Dataset: Cancer-Diagnosis-with-CNNs-Image-Analysis (GitHub, kanthikiran006/Cancer-Diagnosis-with-CNNs-Image-Analysis). Classes: non-cancer, cancer.

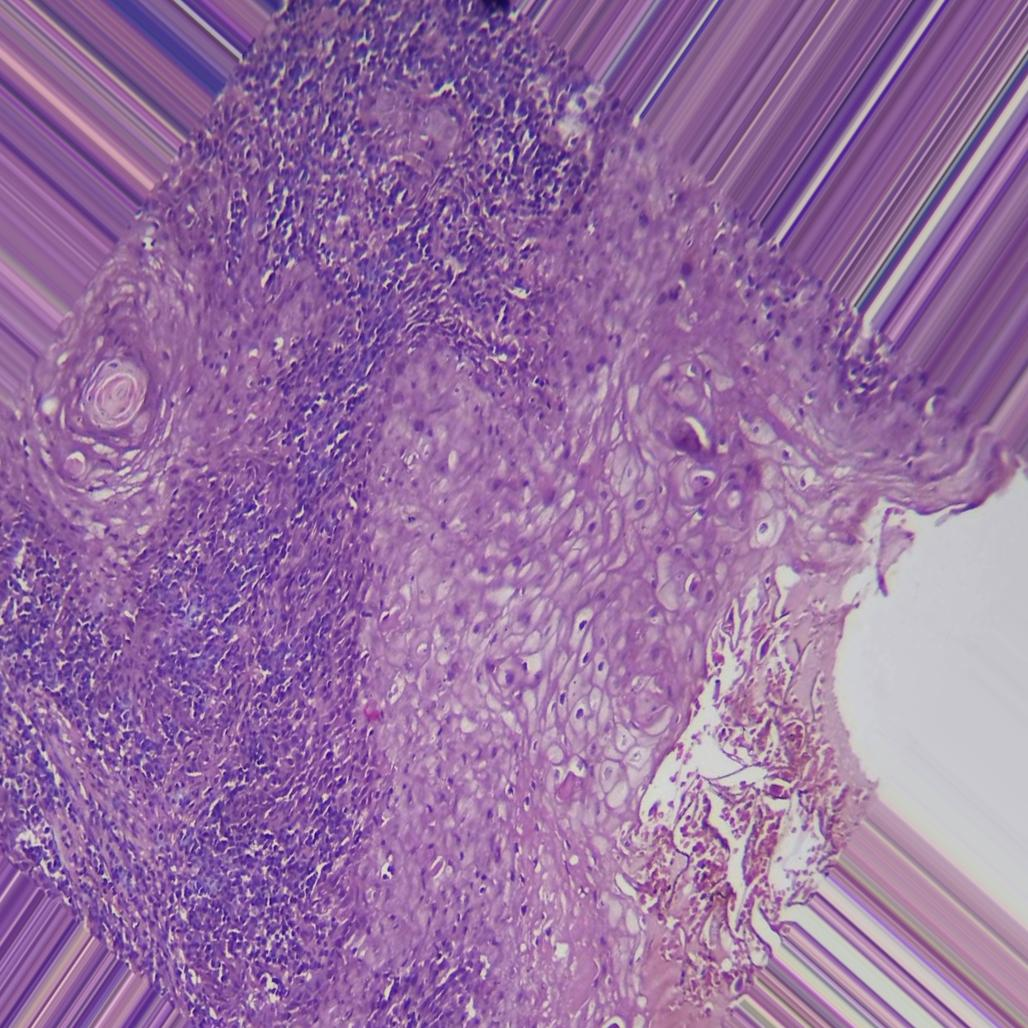
Label: cancer

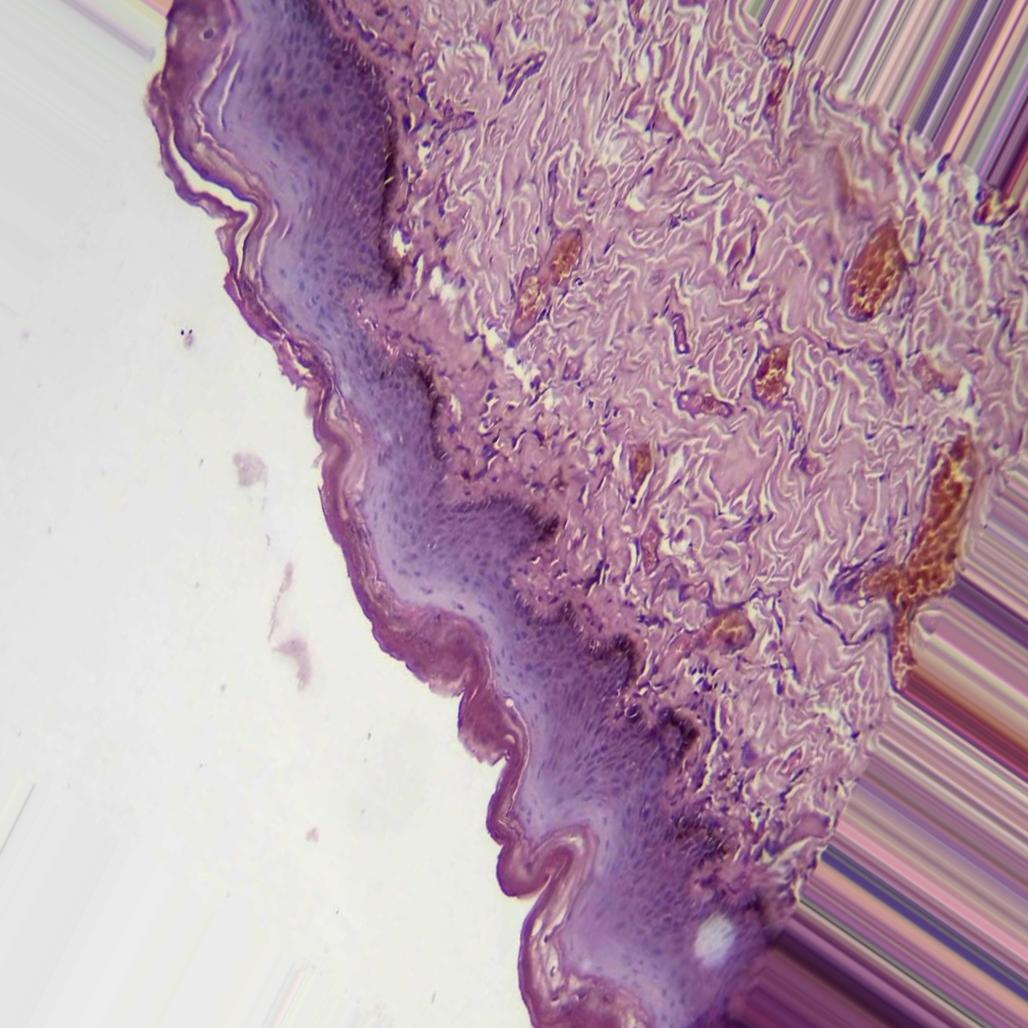
Label: non-cancer

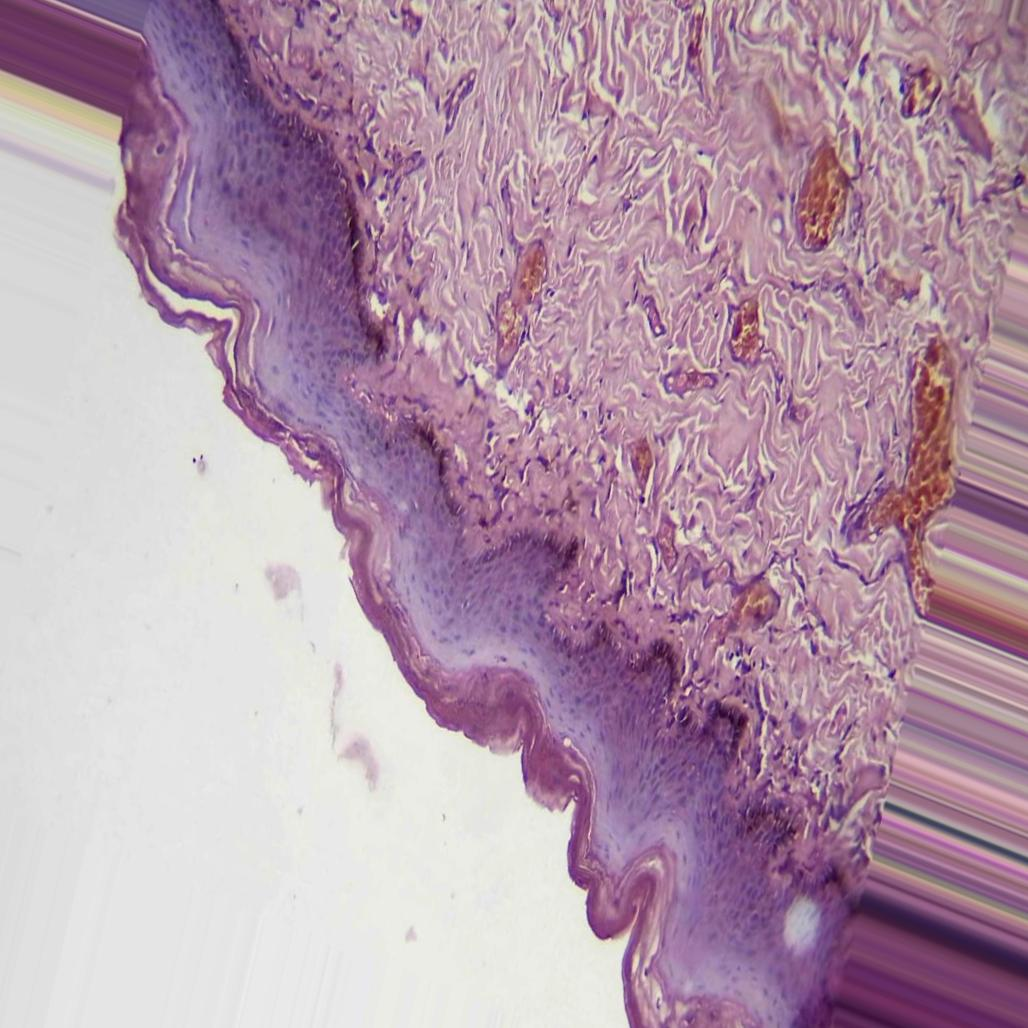
Label: non-cancer

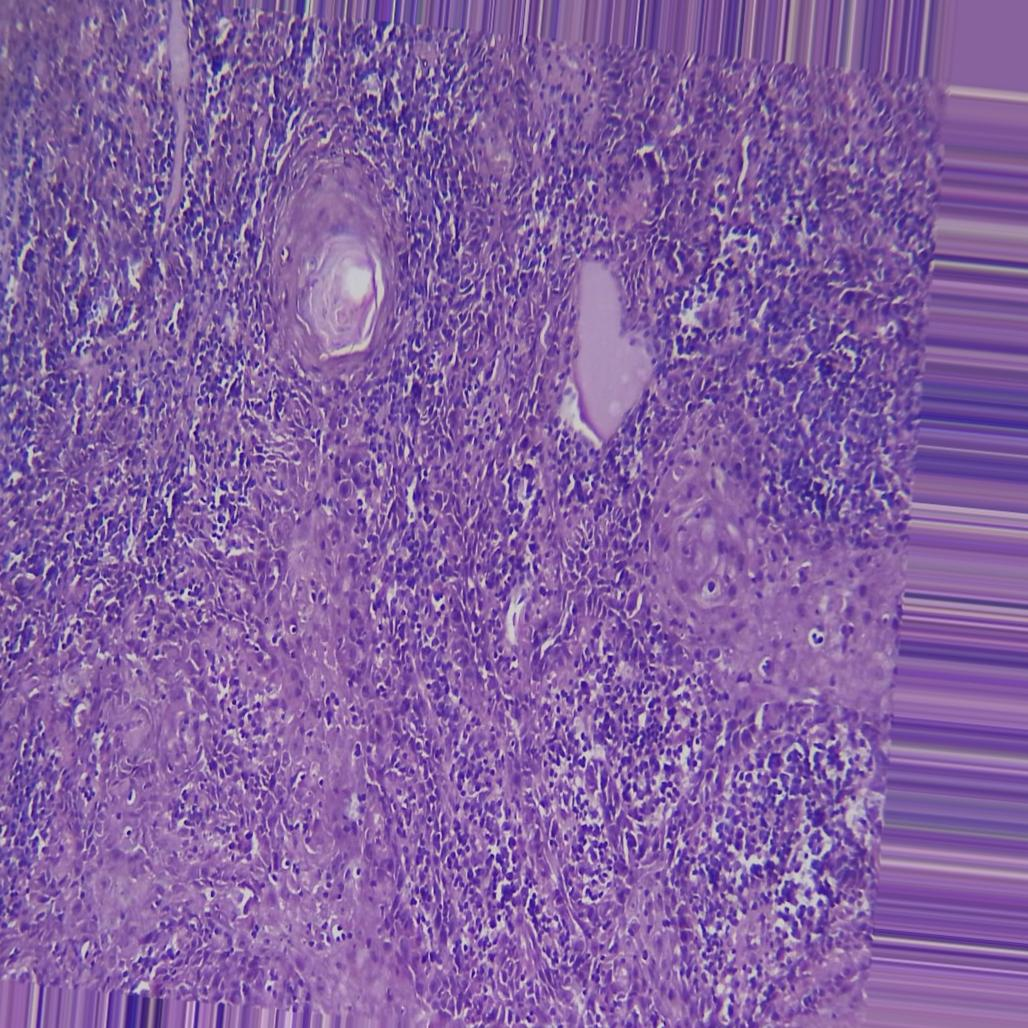
Label: cancer

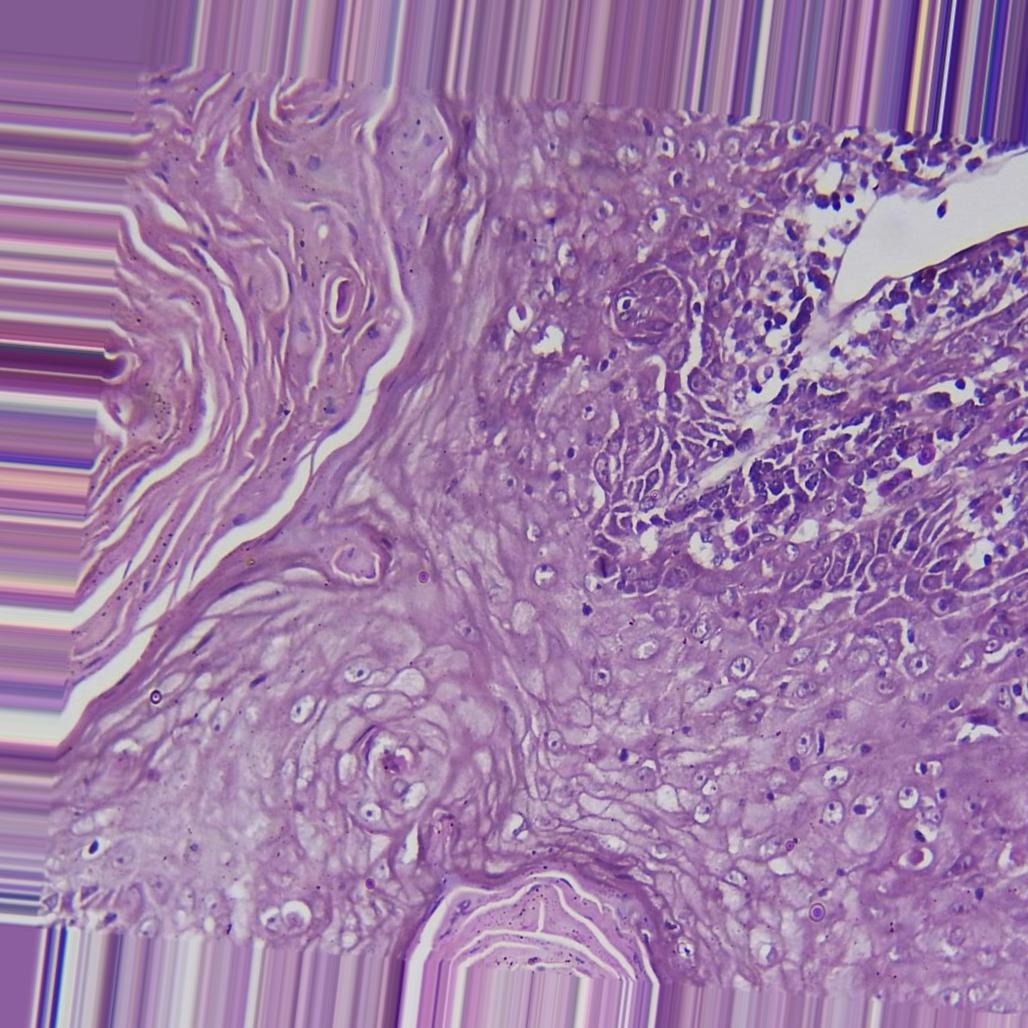
Label: cancer

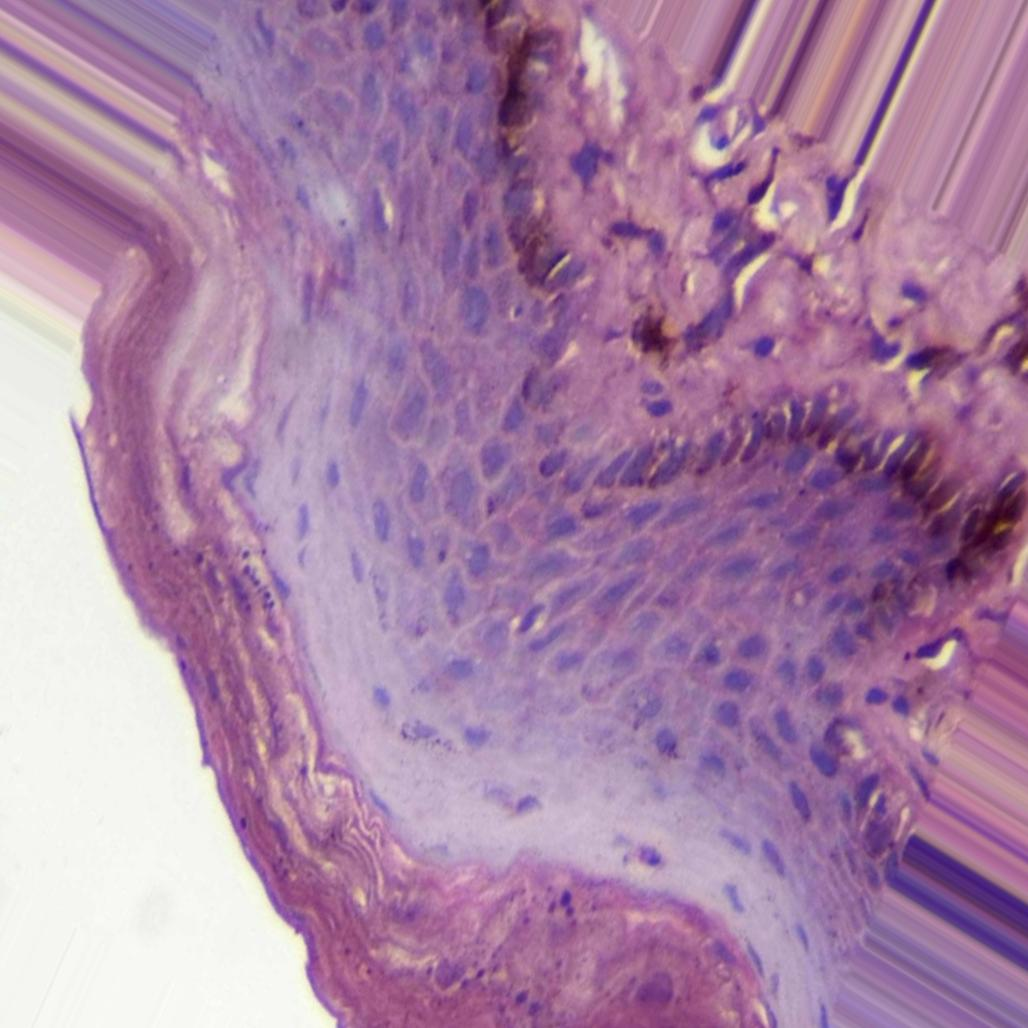
Label: non-cancer
